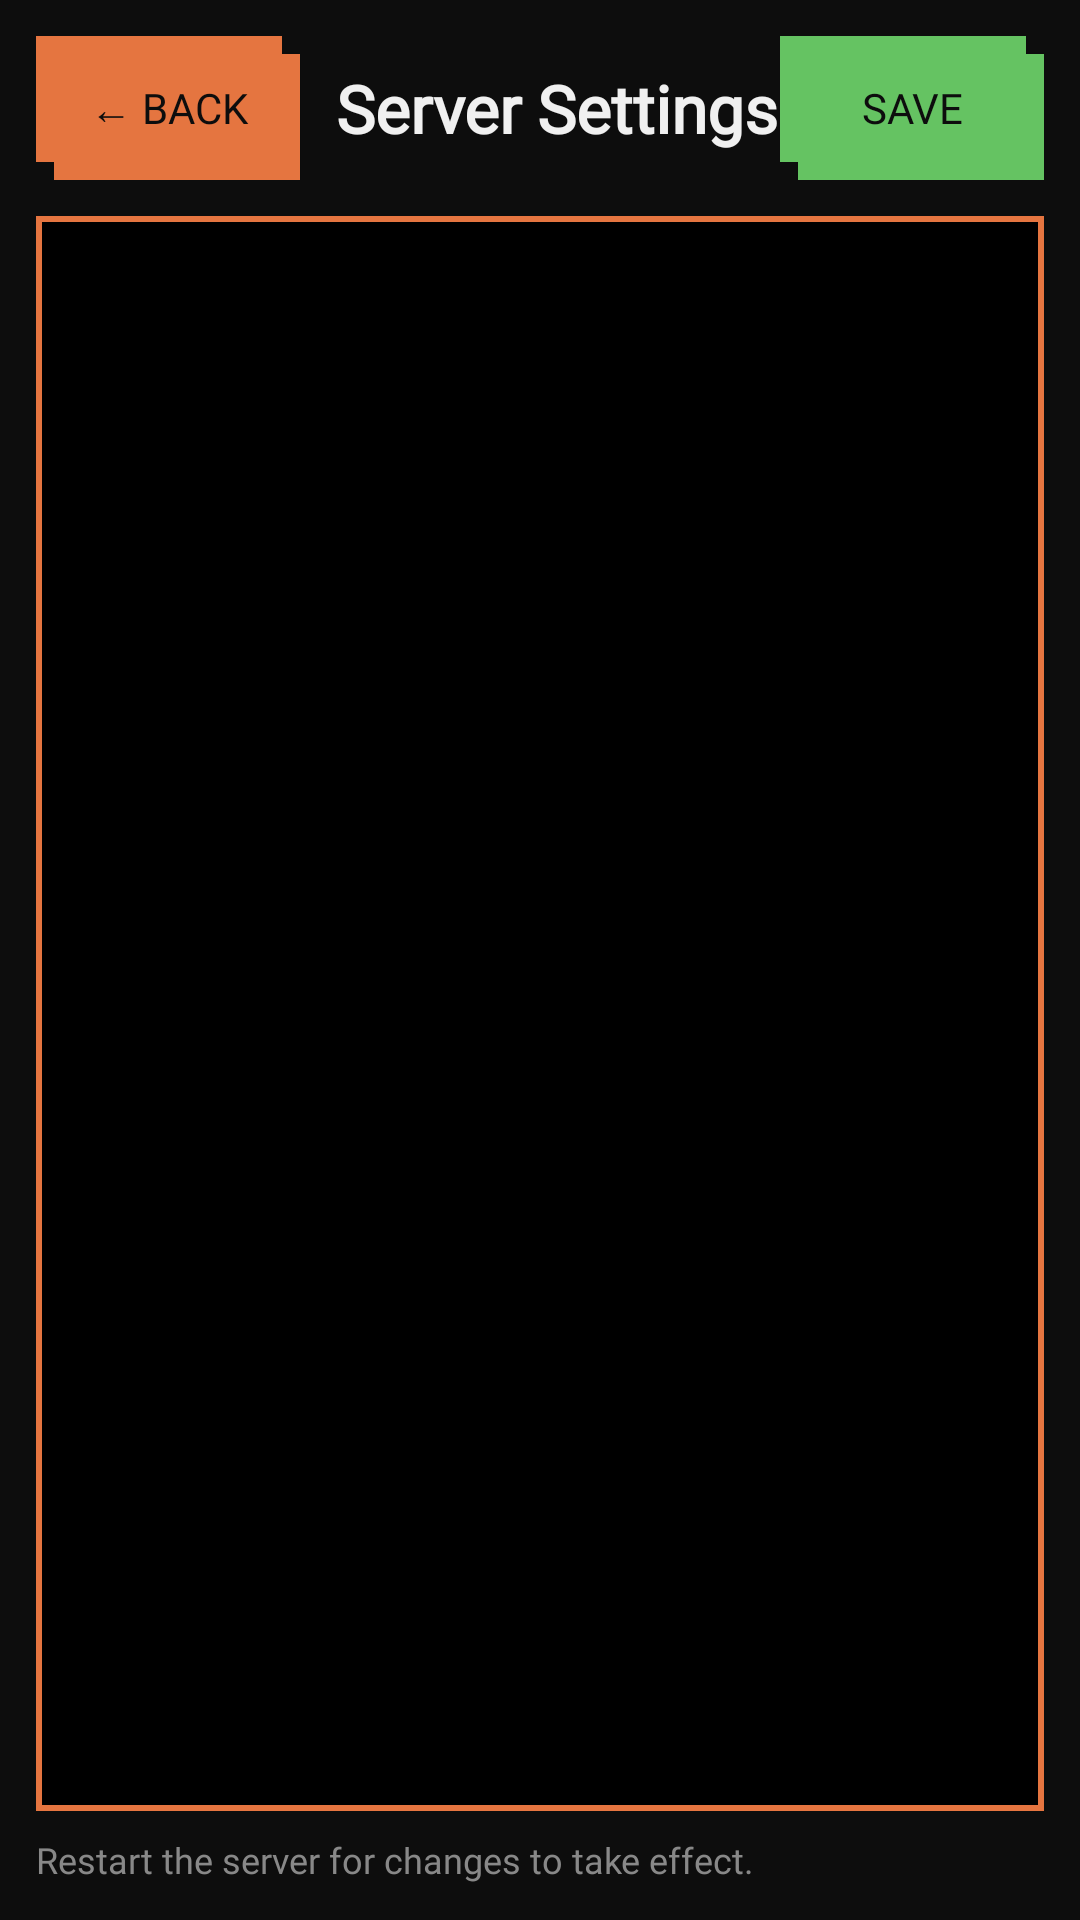

Write the Android layout XML for this screen, with the resource values it uses.
<!-- AndroidManifest.xml: application theme Theme.PumpkinLauncher -->
<!-- res/layout/activity_config.xml -->
<?xml version="1.0" encoding="utf-8"?>
<LinearLayout xmlns:android="http://schemas.android.com/apk/res/android"
    xmlns:app="http://schemas.android.com/apk/res-auto"
    android:layout_width="match_parent"
    android:layout_height="match_parent"
    android:orientation="vertical"
    android:background="@color/pumpkin_black"
    android:padding="12dp">

    <LinearLayout
        android:layout_width="match_parent"
        android:layout_height="wrap_content"
        android:orientation="horizontal"
        android:gravity="center_vertical"
        android:paddingBottom="12dp">

        <Button
            android:id="@+id/backButton"
            android:layout_width="wrap_content"
            android:layout_height="wrap_content"
            android:text="← Back"
            android:textColor="@color/pumpkin_black"
            android:background="@drawable/sticky_orange"
            app:backgroundTint="@null"
            android:fontFamily="@font/sora" />

        <TextView
            android:id="@+id/configTitleText"
            android:layout_width="0dp"
            android:layout_height="wrap_content"
            android:layout_weight="1"
            android:layout_marginStart="12dp"
            android:text="Server Settings"
            android:textColor="@color/white"
            android:textSize="22sp"
            android:textStyle="bold"
            android:fontFamily="@font/sora" />

        <Button
            android:id="@+id/saveConfigButton"
            android:layout_width="wrap_content"
            android:layout_height="wrap_content"
            android:text="Save"
            android:textColor="@color/pumpkin_black"
            android:background="@drawable/sticky_green"
            app:backgroundTint="@null"
            android:fontFamily="@font/sora" />

    </LinearLayout>

    <ScrollView
        android:layout_width="match_parent"
        android:layout_height="0dp"
        android:layout_weight="1"
        android:background="@drawable/terminal_bg">

        <EditText
            android:id="@+id/configEditText"
            android:layout_width="match_parent"
            android:layout_height="wrap_content"
            android:background="@android:color/transparent"
            android:textColor="@color/console_green"
            android:fontFamily="monospace"
            android:textSize="12sp"
            android:padding="10dp"
            android:gravity="top"
            android:inputType="textMultiLine"
            android:minLines="20" />
    </ScrollView>

    <TextView
        android:layout_width="match_parent"
        android:layout_height="wrap_content"
        android:text="Restart the server for changes to take effect."
        android:textColor="#888888"
        android:textSize="12sp"
        android:paddingTop="8dp"
        android:fontFamily="@font/sora" />

</LinearLayout>
<!-- resources referenced by this layout -->
<resources>
  <color name="console_green">#00FF00</color>
  <color name="pumpkin_black">#0D0D0D</color>
  <color name="white">#F0F0F0</color>
  <!-- drawable sticky_green (drawable) -->
  <?xml version="1.0" encoding="utf-8"?>
  <layer-list xmlns:android="http://schemas.android.com/apk/res/android">
      <item android:top="6dp" android:left="6dp">
          <shape android:shape="rectangle">
              <solid android:color="@color/card_green" />
          </shape>
      </item>
      <item android:right="6dp" android:bottom="6dp">
          <shape android:shape="rectangle">
              <solid android:color="@color/card_green" />
          </shape>
      </item>
  </layer-list>
  <!-- drawable sticky_orange (drawable) -->
  <?xml version="1.0" encoding="utf-8"?>
  <layer-list xmlns:android="http://schemas.android.com/apk/res/android">
      <item android:top="6dp" android:left="6dp">
          <shape android:shape="rectangle">
              <solid android:color="@color/pumpkin_orange" />
          </shape>
      </item>
      <item android:right="6dp" android:bottom="6dp">
          <shape android:shape="rectangle">
              <solid android:color="@color/pumpkin_orange" />
          </shape>
      </item>
  </layer-list>
  <!-- drawable terminal_bg (drawable) -->
  <?xml version="1.0" encoding="utf-8"?>
  <shape xmlns:android="http://schemas.android.com/apk/res/android">
      <solid android:color="#000000" />
      <corners android:radius="0dp" />
      <stroke android:width="2dp" android:color="@color/pumpkin_orange" />
  </shape>
  <style name="Theme.PumpkinLauncher" parent="Base.Theme.PumpkinLauncher" />
  <color name="card_green">#65C362</color>
  <color name="pumpkin_orange">#E57540</color>
  <style name="Base.Theme.PumpkinLauncher" parent="Theme.Material3.DayNight.NoActionBar">
          
          
      </style>
</resources>
